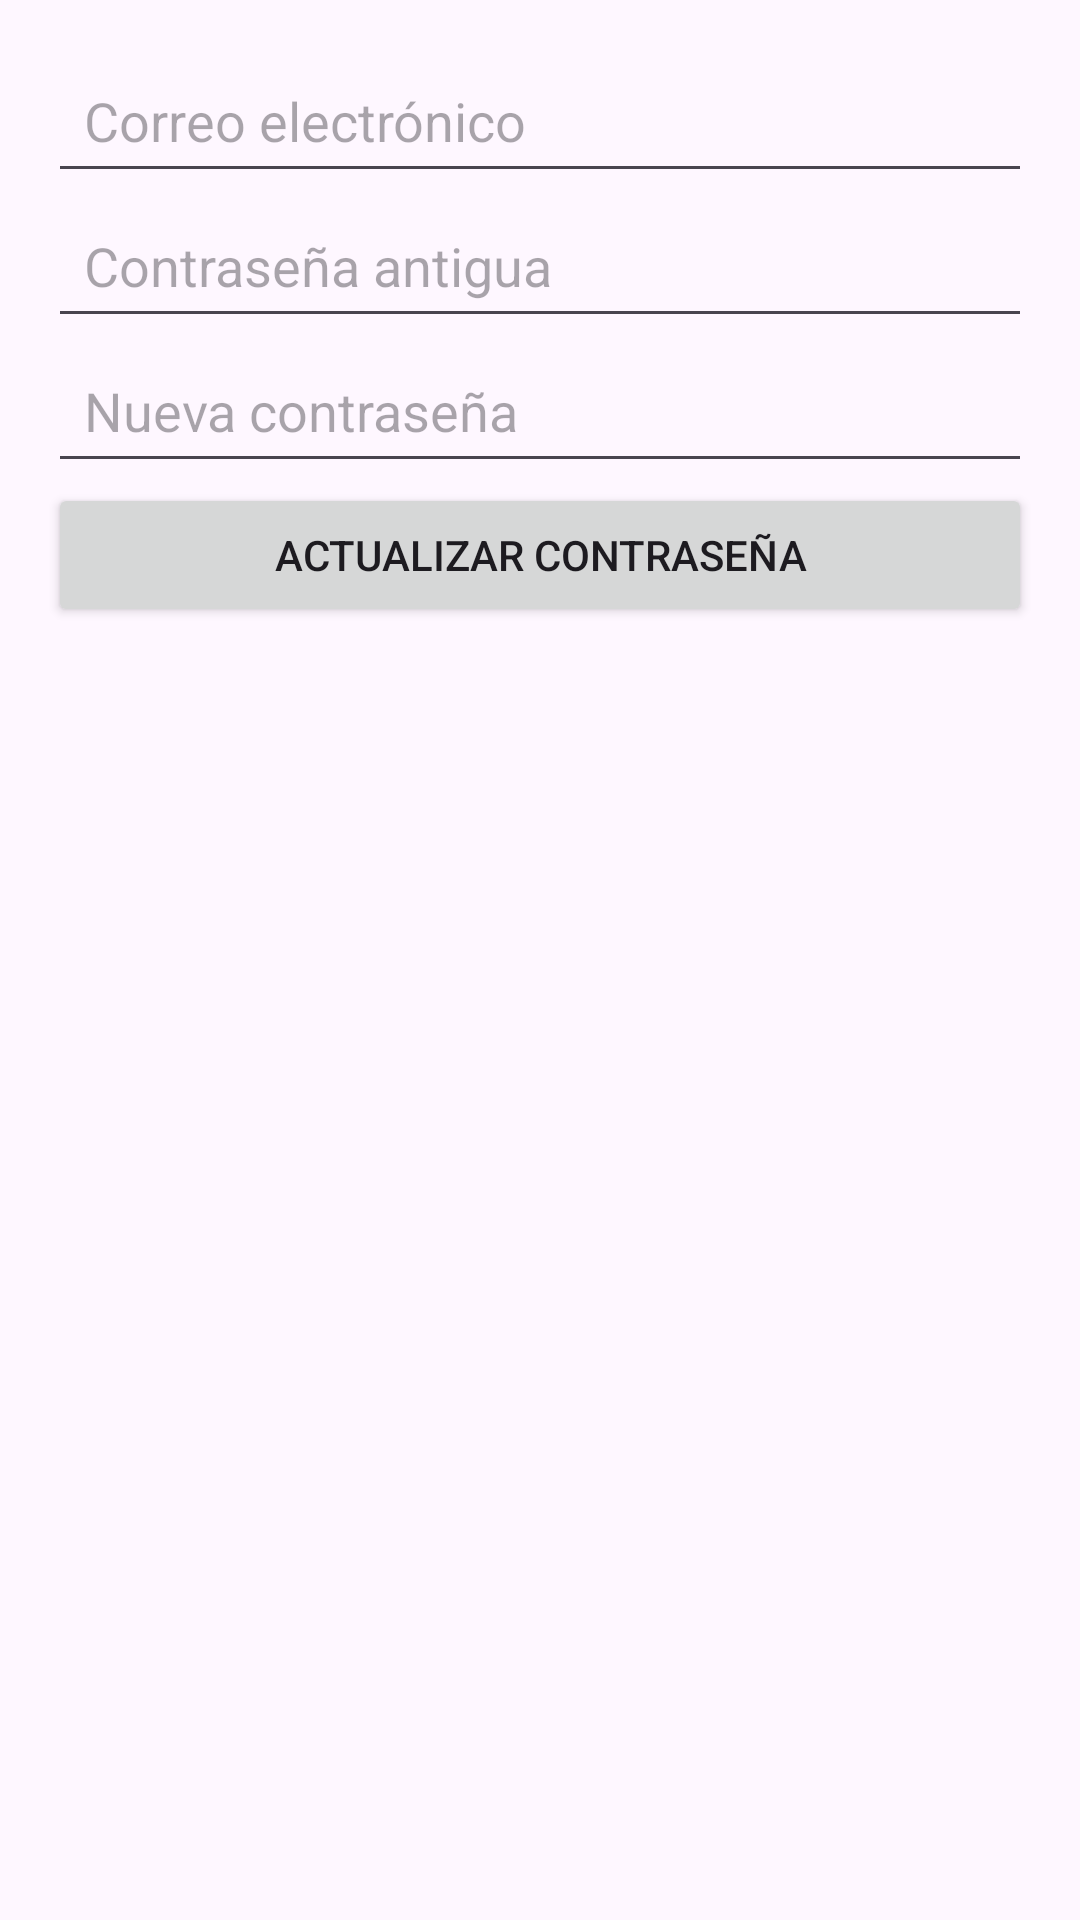

Reconstruct the res/layout file that produces this screen, plus the resources it refers to.
<!-- AndroidManifest.xml: application theme Theme.GSTI -->
<!-- res/layout/activity_change_confirmation_code.xml -->
<?xml version="1.0" encoding="utf-8"?>
<LinearLayout xmlns:android="http://schemas.android.com/apk/res/android"
    android:layout_width="match_parent"
    android:layout_height="match_parent"
    android:orientation="vertical"
    android:padding="16dp">

    
    <EditText
        android:id="@+id/et_email"
        android:layout_width="match_parent"
        android:layout_height="wrap_content"
        android:hint="Correo electrónico"
        android:inputType="textEmailAddress"
        android:padding="12dp"/>

    
    <EditText
        android:id="@+id/et_old_password"
        android:layout_width="match_parent"
        android:layout_height="wrap_content"
        android:hint="Contraseña antigua"
        android:inputType="textPassword"
        android:padding="12dp"/>

    
    <EditText
        android:id="@+id/et_new_password"
        android:layout_width="match_parent"
        android:layout_height="wrap_content"
        android:hint="Nueva contraseña"
        android:inputType="textPassword"
        android:padding="12dp"/>

    
    <Button
        android:id="@+id/btn_update_password"
        android:layout_width="match_parent"
        android:layout_height="wrap_content"
        android:text="Actualizar contraseña"
        android:padding="12dp"/>
</LinearLayout>
<!-- resources referenced by this layout -->
<resources>
  <style name="Theme.GSTI" parent="Base.Theme.GSTI" />
  <style name="Base.Theme.GSTI" parent="Theme.Material3.DayNight.NoActionBar">
          
          
      </style>
</resources>
